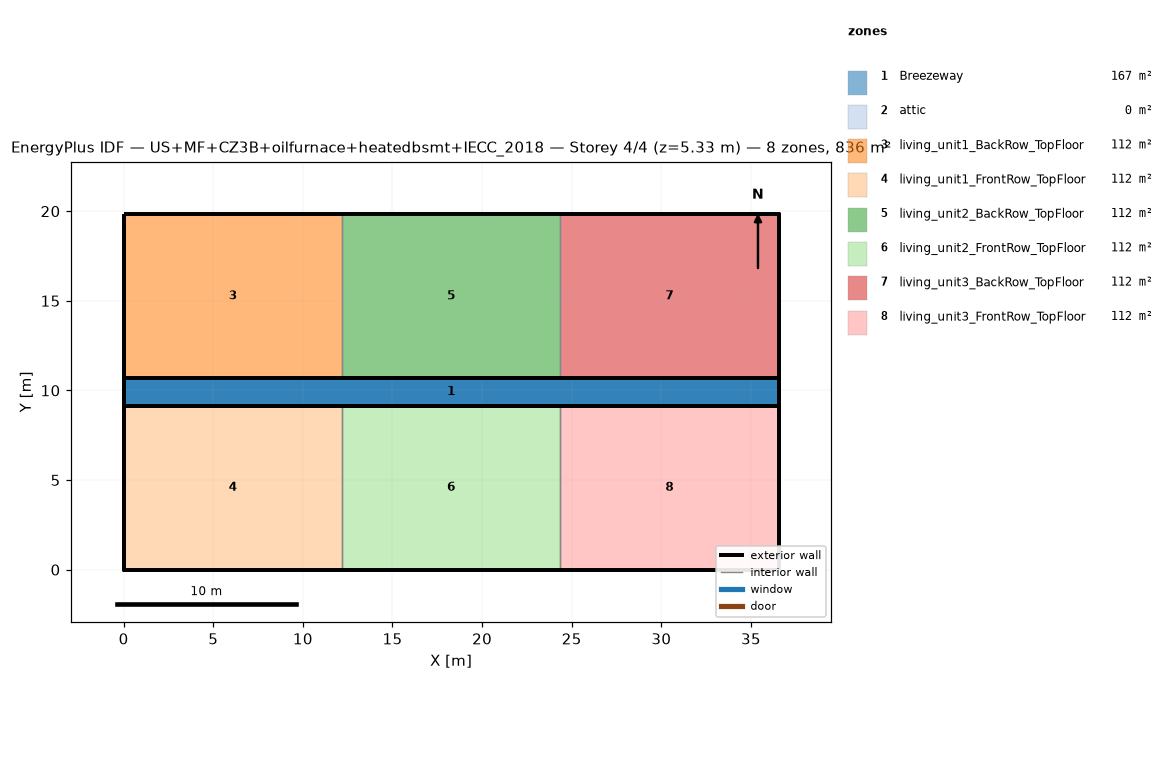
=== STOREY PLAN SPEC (per zone: floor XY polygon, exterior-wall plan segments, windows/doors) ===
zone 1: Breezeway  (167.0 m²)
  floor: (36.54, 9.16) (0.00, 9.16) (0.00, 10.68) (36.54, 10.68)
  floor: (36.54, 9.16) (0.00, 9.16) (0.00, 10.68) (36.54, 10.68)
  floor: (36.54, 9.16) (0.00, 9.16) (0.00, 10.68) (36.54, 10.68)
zone 2: attic  (0.0 m²)
  exterior wall: (36.54, 0.00) – (36.54, 19.84) – (36.54, 9.92)  [29.8 m]
  exterior wall: (0.00, 19.84) – (0.00, 0.00) – (0.00, 9.92)  [29.8 m]
zone 3: living_unit1_BackRow_TopFloor  (111.5 m²)
  floor: (12.18, 10.68) (0.00, 10.68) (0.00, 19.84) (12.18, 19.84)
  exterior wall: (12.18, 19.84) – (0.00, 19.84)  [12.2 m]
  exterior wall: (0.00, 19.84) – (0.00, 10.68)  [9.2 m]
  exterior wall: (0.00, 10.68) – (12.18, 10.68)  [12.2 m]
  interior walls: 1
zone 4: living_unit1_FrontRow_TopFloor  (111.5 m²)
  floor: (12.18, 0.00) (0.00, 0.00) (0.00, 9.16) (12.18, 9.16)
  exterior wall: (0.00, 0.00) – (12.18, 0.00)  [12.2 m]
  exterior wall: (0.00, 9.16) – (0.00, 0.00)  [9.2 m]
  exterior wall: (12.18, 9.16) – (0.00, 9.16)  [12.2 m]
  interior walls: 1
zone 5: living_unit2_BackRow_TopFloor  (111.5 m²)
  floor: (24.36, 10.68) (12.18, 10.68) (12.18, 19.84) (24.36, 19.84)
  exterior wall: (12.18, 10.68) – (24.36, 10.68)  [12.2 m]
  exterior wall: (24.36, 19.84) – (12.18, 19.84)  [12.2 m]
  interior walls: 2
zone 6: living_unit2_FrontRow_TopFloor  (111.5 m²)
  floor: (24.36, 0.00) (12.18, 0.00) (12.18, 9.16) (24.36, 9.16)
  exterior wall: (12.18, 0.00) – (24.36, 0.00)  [12.2 m]
  exterior wall: (24.36, 9.16) – (12.18, 9.16)  [12.2 m]
  interior walls: 2
zone 7: living_unit3_BackRow_TopFloor  (111.5 m²)
  floor: (36.54, 10.68) (24.36, 10.68) (24.36, 19.84) (36.54, 19.84)
  exterior wall: (36.54, 10.68) – (36.54, 19.84)  [9.2 m]
  exterior wall: (36.54, 19.84) – (24.36, 19.84)  [12.2 m]
  exterior wall: (24.36, 10.68) – (36.54, 10.68)  [12.2 m]
  interior walls: 1
zone 8: living_unit3_FrontRow_TopFloor  (111.5 m²)
  floor: (36.54, 0.00) (24.36, 0.00) (24.36, 9.16) (36.54, 9.16)
  exterior wall: (24.36, 0.00) – (36.54, 0.00)  [12.2 m]
  exterior wall: (36.54, 0.00) – (36.54, 9.16)  [9.2 m]
  exterior wall: (36.54, 9.16) – (24.36, 9.16)  [12.2 m]
  interior walls: 1

=== DERIVED (storey summary) ===
Building: US+MF+CZ3B+oilfurnace+heatedbsmt+IECC_2018
Storey: 4 of 4  (floor level z = 5.33 m)
Storey gross floor area: 836.2 m²
Zones on this storey: 8
  - Breezeway: floor 167.0 m²
  - attic: floor 0.0 m²; exterior wall 59.5 m (81.9 m²); WWR 0.0%
  - living_unit1_BackRow_TopFloor: floor 111.5 m²; exterior wall 33.5 m (86.9 m²); WWR 0.0%
  - living_unit1_FrontRow_TopFloor: floor 111.5 m²; exterior wall 33.5 m (86.9 m²); WWR 0.0%
  - living_unit2_BackRow_TopFloor: floor 111.5 m²; exterior wall 24.4 m (63.1 m²); WWR 0.0%
  - living_unit2_FrontRow_TopFloor: floor 111.5 m²; exterior wall 24.4 m (63.1 m²); WWR 0.0%
  - living_unit3_BackRow_TopFloor: floor 111.5 m²; exterior wall 33.5 m (86.9 m²); WWR 0.0%
  - living_unit3_FrontRow_TopFloor: floor 111.5 m²; exterior wall 33.5 m (86.9 m²); WWR 0.0%
Zone adjacency (shared interzone walls):
  - living_unit1_BackRow_TopFloor ↔ living_unit2_BackRow_TopFloor
  - living_unit1_FrontRow_TopFloor ↔ living_unit2_FrontRow_TopFloor
  - living_unit2_BackRow_TopFloor ↔ living_unit3_BackRow_TopFloor
  - living_unit2_FrontRow_TopFloor ↔ living_unit3_FrontRow_TopFloor